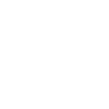
t = 0.00 s
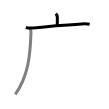
t = 2.50 s
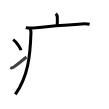
t = 4.75 s
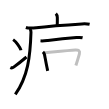
t = 7.25 s
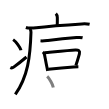
t = 9.50 s
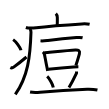
t = 12.00 s

The animated SVG that drew these frames (rendered in a browser with its animation timeline set to each time). Animation: 12 SMIL elements (animate=12); one cycle of 12.00 s.

<svg width="109px" height="109px" viewBox="0 0 px 109px" xmlns="http://www.w3.org/2000/svg" xmlns:xlink="http://www.w3.org/1999/xlink" xml:space="preserve" version="1.1"  baseProfile="full">
<path d="M55.81,13.63c1.03,1.03,1.51,2.37,1.51,3.9c0,0.79,0.08,2.65-0.07,7.46" style="fill:none;stroke:black;stroke-width:3;opacity:0">
  <animate attributeType="CSS" attributeName="opacity" from="0" to="1" begin="0s" dur="1s" repeatCount="0" fill="freeze" />
</path>
<path d="M25.88,27.48c2.38,0.85,5.17,0.7,7.62,0.43c16.37-1.78,34.81-3.13,48.38-3.98c2.65-0.17,5.14-0.17,7.75,0.39" style="fill:none;stroke:black;stroke-width:3;opacity:0">
  <animate attributeType="CSS" attributeName="opacity" from="0" to="1" begin="1s" dur="1s" repeatCount="0" fill="freeze" />
</path>
<path d="M29.74,28.75c1.07,1.07,1.27,2.51,1.24,3.49C30.25,57,27.88,76.25,15.31,94.47" style="fill:none;stroke:black;stroke-width:3;opacity:0">
  <animate attributeType="CSS" attributeName="opacity" from="0" to="1" begin="2s" dur="1s" repeatCount="0" fill="freeze" />
</path>
<path d="M13.12,39.62C15.9,41.5,20.3,47.33,21,50.25" style="fill:none;stroke:black;stroke-width:3;opacity:0">
  <animate attributeType="CSS" attributeName="opacity" from="0" to="1" begin="3s" dur="1s" repeatCount="0" fill="freeze" />
</path>
<path d="M10.3,67.57c0.95,0.43,2.02,0.59,3.38-0.42C19.17,63.09,22.34,60.5,26.5,57" style="fill:none;stroke:black;stroke-width:3;opacity:0">
  <animate attributeType="CSS" attributeName="opacity" from="0" to="1" begin="4s" dur="1s" repeatCount="0" fill="freeze" />
</path>
<path d="M40.52,40.87c2.6,0.21,4.71-0.08,7.36-0.39c8.6-0.99,17.99-1.99,28.61-2.94c2-0.18,4.13-0.27,6.09,0.2" style="fill:none;stroke:black;stroke-width:3;opacity:0">
  <animate attributeType="CSS" attributeName="opacity" from="0" to="1" begin="5s" dur="1s" repeatCount="0" fill="freeze" />
</path>
<path d="M42.96,51.83c0.86,0.85,1.34,1.58,1.66,3.29c0.61,3.2,1.39,7.5,2.38,12.39c0.23,1.14,0.46,2.27,0.68,3.36" style="fill:none;stroke:black;stroke-width:3;opacity:0">
  <animate attributeType="CSS" attributeName="opacity" from="0" to="1" begin="6s" dur="1s" repeatCount="0" fill="freeze" />
</path>
<path d="M44.86,52.66c7-0.64,24.08-2.41,30.51-2.73c3.1-0.16,4.87,0.63,4.01,3.95c-0.82,3.19-2.01,7-3.51,11.67" style="fill:none;stroke:black;stroke-width:3;opacity:0">
  <animate attributeType="CSS" attributeName="opacity" from="0" to="1" begin="7s" dur="1s" repeatCount="0" fill="freeze" />
</path>
<path d="M48.33,69.14C55,68.5,65.11,67.6,73.5,66.99c1.84-0.13,3.51-0.22,4.89-0.24" style="fill:none;stroke:black;stroke-width:3;opacity:0">
  <animate attributeType="CSS" attributeName="opacity" from="0" to="1" begin="8s" dur="1s" repeatCount="0" fill="freeze" />
</path>
<path d="M47.17,76.47c2.17,1.94,5.6,8,6.14,11.02" style="fill:none;stroke:black;stroke-width:3;opacity:0">
  <animate attributeType="CSS" attributeName="opacity" from="0" to="1" begin="9s" dur="1s" repeatCount="0" fill="freeze" />
</path>
<path d="M76.48,71.53c0.02,0.44,0.22,1.19-0.05,1.77c-2.1,4.43-4.05,8.58-7.44,14.15" style="fill:none;stroke:black;stroke-width:3;opacity:0">
  <animate attributeType="CSS" attributeName="opacity" from="0" to="1" begin="10s" dur="1s" repeatCount="0" fill="freeze" />
</path>
<path d="M30.07,92.03c3.81,0.72,6.94,0.48,10.05,0.19c13.89-1.29,33.26-2.48,47-2.96c3.5-0.12,6.9,0.09,10.31,0.82" style="fill:none;stroke:black;stroke-width:3;opacity:0">
  <animate attributeType="CSS" attributeName="opacity" from="0" to="1" begin="11s" dur="1s" repeatCount="0" fill="freeze" />
</path>
</svg>
